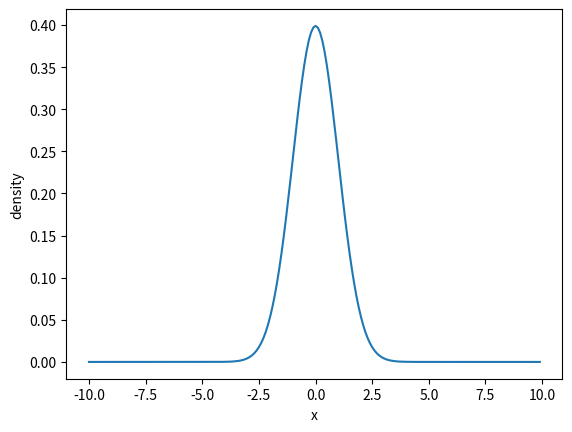

Recreate this plot in Python.
from scipy.stats import norm #随机生成后续使用到的数据
import numpy as np  #序列化数据
import matplotlib.pyplot as plt #数据可视化

mu = 0
sigma = 1   #标准正态分布
x = np.arange(-10, 10, 0.1)
#生成类似等差序列，x轴
#print(x)
y = norm.pdf(x, mu, sigma)  #同x
plt.plot(x, y)
plt.xlabel('x')
plt.ylabel('density')
plt.show(True)